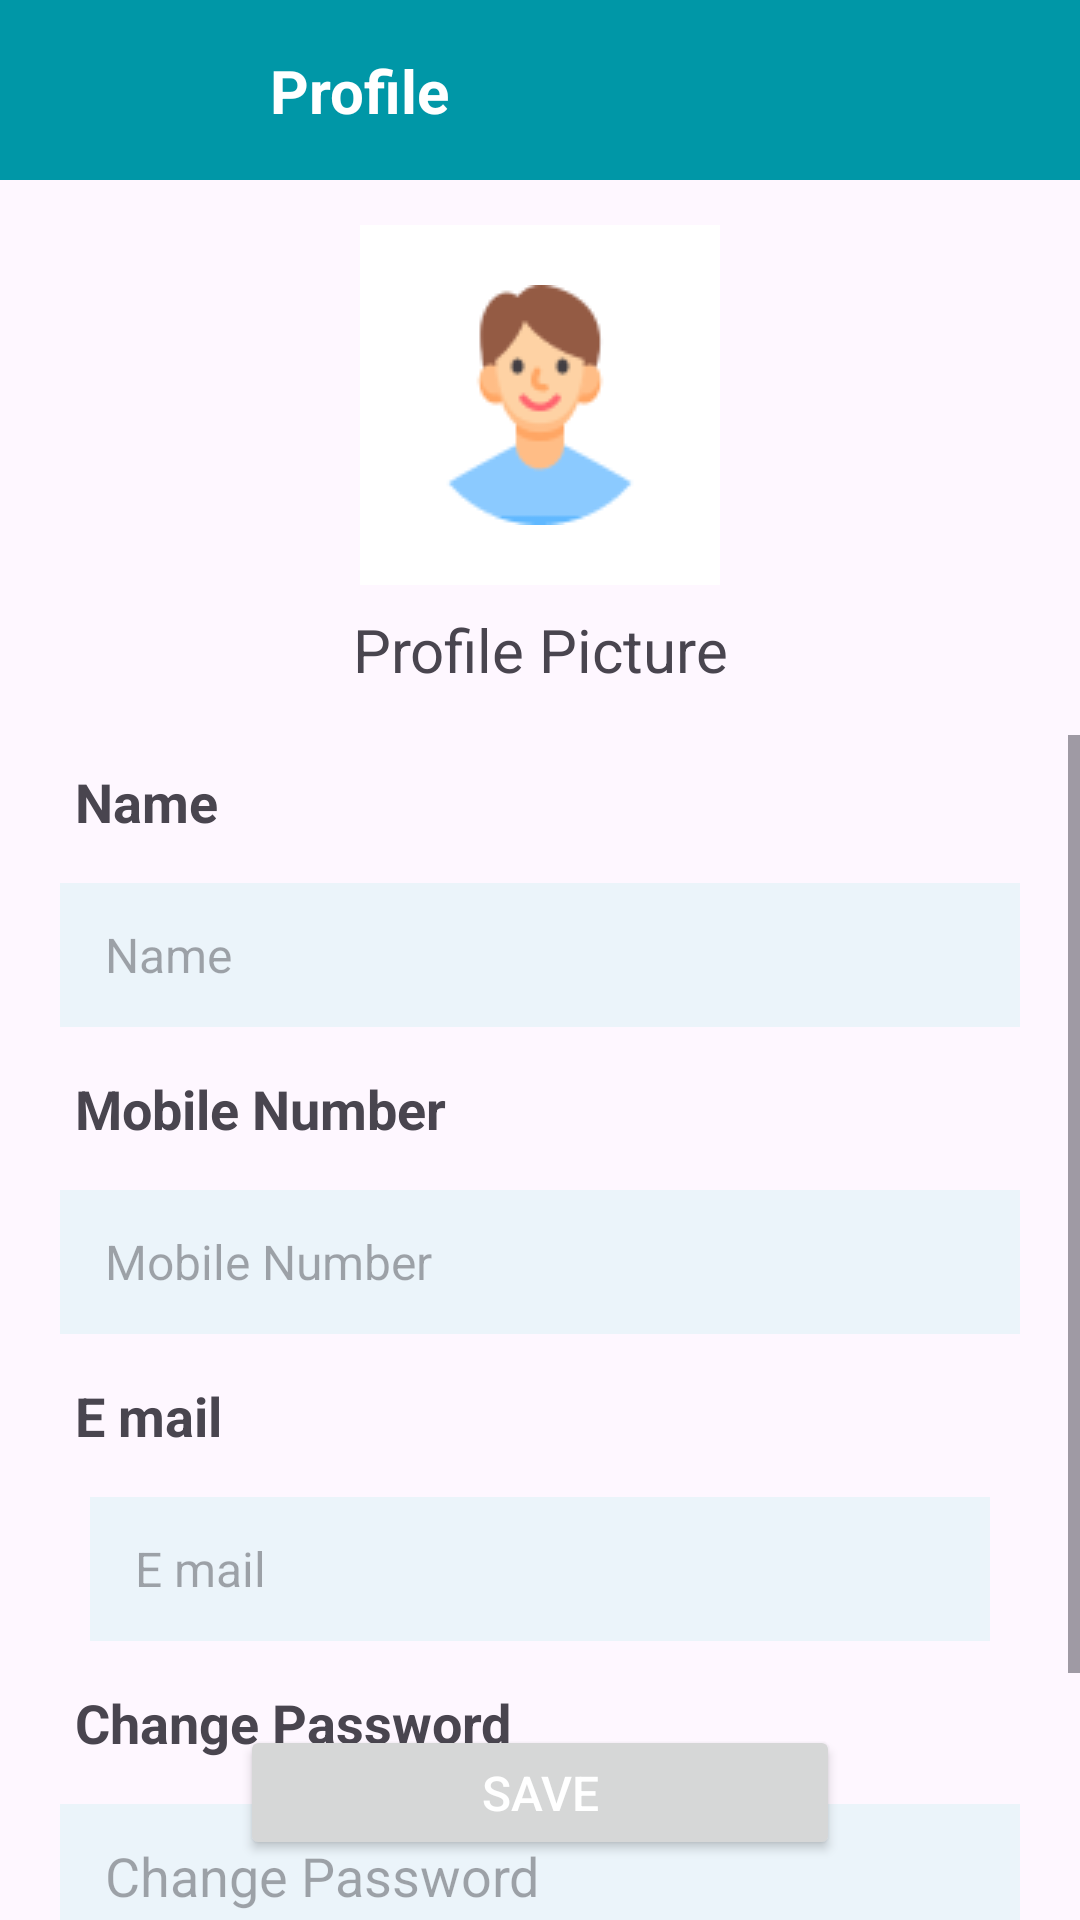

Write the Android layout XML for this screen, with the resource values it uses.
<!-- AndroidManifest.xml: application theme Theme.DrsCareApp -->
<!-- res/layout/patientprofileedit.xml -->
<?xml version="1.0" encoding="utf-8"?>
<androidx.constraintlayout.widget.ConstraintLayout
    xmlns:android="http://schemas.android.com/apk/res/android"
    xmlns:app="http://schemas.android.com/apk/res-auto"
    xmlns:tools="http://schemas.android.com/tools"
    android:layout_width="match_parent"
    android:layout_height="match_parent"
    tools:context=".patient_profile">

    <View
        android:id="@+id/view46"
        android:layout_width="match_parent"
        android:layout_height="60dp"
        android:background="@color/my_primary"
        app:layout_constraintTop_toTopOf="parent" />

    <TextView
        android:id="@+id/textView160"
        android:layout_width="wrap_content"
        android:layout_height="wrap_content"
        android:layout_marginStart="15dp"
        android:paddingStart="20dp"
        android:text="@string/profile"
        android:textColor="@color/white"
        android:textSize="20sp"
        android:textStyle="bold"
        app:layout_constraintBottom_toBottomOf="@+id/view46"
        app:layout_constraintStart_toEndOf="@+id/imageButton10"
        app:layout_constraintTop_toTopOf="@+id/view46"
        app:layout_constraintVertical_bias="0.5" />

    <ImageButton
        android:id="@+id/imageButton13"
        android:layout_width="120dp"
        android:layout_height="120dp"
        android:layout_marginTop="15dp"
        android:background="@color/white"
        android:contentDescription="@string/todo"
        app:layout_constraintEnd_toEndOf="parent"
        app:layout_constraintHorizontal_bias="0.5"
        app:layout_constraintStart_toStartOf="parent"
        app:layout_constraintTop_toBottomOf="@+id/view46"
        app:srcCompat="@drawable/patient_profile_pic" />

    <TextView
        android:id="@+id/textView161"
        android:layout_width="wrap_content"
        android:layout_height="wrap_content"
        android:text="@string/profilepic"
        android:textSize="20sp"
        app:layout_constraintEnd_toEndOf="parent"
        app:layout_constraintHorizontal_bias="0.5"
        app:layout_constraintStart_toStartOf="parent"
        app:layout_constraintTop_toBottomOf="@+id/imageButton13"
        android:layout_marginTop="8dp" />

    <ScrollView
        android:id="@+id/scroll1"
        android:layout_width="match_parent"
        android:layout_height="400dp"
        android:layout_marginTop="15dp"
        app:layout_constraintEnd_toEndOf="parent"
        app:layout_constraintHorizontal_bias="0.0"
        app:layout_constraintStart_toStartOf="parent"
        app:layout_constraintTop_toBottomOf="@+id/textView161">

        <androidx.constraintlayout.widget.ConstraintLayout
            android:layout_width="match_parent"
            android:layout_height="wrap_content">

            <TextView
                android:id="@+id/TextViewname"
                android:layout_width="match_parent"
                android:layout_height="wrap_content"
                android:text="@string/name"
                android:textSize="18sp"
                android:textStyle="bold"
                android:layout_marginTop="10dp"
                android:paddingStart="25dp"
                app:layout_constraintStart_toStartOf="parent"
                app:layout_constraintTop_toTopOf="parent"/>

            <EditText
                android:id="@+id/editTextName"
                android:layout_width="320dp"
                android:layout_height="48dp"
                android:layout_marginTop="15dp"
                android:ems="10"
                android:inputType="text"
                android:hint="@string/name"
                android:textSize="16sp"
                android:background="@color/inside_box"
                android:paddingStart="15dp"
                app:layout_constraintTop_toBottomOf="@+id/TextViewname"
                app:layout_constraintStart_toStartOf="parent"
                app:layout_constraintEnd_toEndOf="parent" />

            <TextView
                android:id="@+id/TextViewMobileNumber"
                android:layout_width="match_parent"
                android:layout_height="wrap_content"
                android:text="@string/mobile_number"
                android:textSize="18sp"
                android:textStyle="bold"
                android:layout_marginTop="15dp"
                android:paddingStart="25dp"
                app:layout_constraintStart_toStartOf="parent"
                app:layout_constraintTop_toBottomOf="@+id/editTextName" />

            <EditText
                android:id="@+id/editTextMobileNumber"
                android:layout_width="320dp"
                android:layout_height="48dp"
                android:layout_marginTop="15dp"
                android:ems="10"
                android:textSize="16sp"
                android:inputType="phone"
                android:hint="@string/mobile_number"
                android:background="@color/inside_box"
                android:paddingStart="15dp"
                app:layout_constraintTop_toBottomOf="@+id/TextViewMobileNumber"
                app:layout_constraintStart_toStartOf="parent"
                app:layout_constraintEnd_toEndOf="parent" />

            <TextView
                android:id="@+id/TextViewEmail"
                android:layout_width="match_parent"
                android:layout_height="wrap_content"
                android:text="@string/email"
                android:textSize="18sp"
                android:textStyle="bold"
                android:layout_marginTop="15dp"
                android:paddingStart="25dp"
                app:layout_constraintStart_toStartOf="parent"
                app:layout_constraintTop_toBottomOf="@+id/editTextMobileNumber" />

            <EditText
                android:id="@+id/editTextEmail"
                android:layout_width="300dp"
                android:layout_height="48dp"
                android:layout_marginTop="15dp"
                android:ems="10"
                android:inputType="textEmailAddress"
                android:hint="@string/email"
                android:textSize="16sp"
                android:background="@color/inside_box"
                android:paddingStart="15dp"
                app:layout_constraintTop_toBottomOf="@+id/TextViewEmail"
                app:layout_constraintStart_toStartOf="parent"
                app:layout_constraintEnd_toEndOf="parent" />

            <TextView
                android:id="@+id/TextViewChangePassword"
                android:layout_width="match_parent"
                android:layout_height="wrap_content"
                android:text="@string/change_password"
                android:textSize="18sp"
                android:textStyle="bold"
                android:layout_marginTop="15dp"
                android:paddingStart="25dp"
                app:layout_constraintStart_toStartOf="parent"
                app:layout_constraintTop_toBottomOf="@+id/editTextEmail" />

            <EditText
                android:id="@+id/editTextChangePassword"
                android:layout_width="320dp"
                android:layout_height="48dp"
                android:layout_marginTop="15dp"
                android:ems="10"
                android:inputType="textPassword"
                android:hint="@string/change_password"
                android:background="@color/inside_box"
                android:paddingStart="15dp"
                app:layout_constraintTop_toBottomOf="@+id/TextViewChangePassword"
                app:layout_constraintStart_toStartOf="parent"
                app:layout_constraintEnd_toEndOf="parent" />

            <TextView
                android:id="@+id/TextViewReenterPassword"
                android:layout_width="match_parent"
                android:layout_height="wrap_content"
                android:text="@string/re_enter_password"
                android:textSize="18sp"
                android:textStyle="bold"
                android:layout_marginTop="20dp"
                android:paddingStart="25dp"
                app:layout_constraintStart_toStartOf="parent"
                app:layout_constraintTop_toBottomOf="@+id/editTextChangePassword" />

            <EditText
                android:id="@+id/editTextReenterPassword"
                android:layout_width="320dp"
                android:layout_height="48dp"
                android:layout_marginTop="15dp"
                android:ems="10"
                android:inputType="textPassword"
                android:hint="@string/re_enter_password"
                android:background="@color/inside_box"
                android:paddingStart="15dp"
                app:layout_constraintTop_toBottomOf="@+id/TextViewReenterPassword"
                app:layout_constraintStart_toStartOf="parent"
                app:layout_constraintEnd_toEndOf="parent" />




        </androidx.constraintlayout.widget.ConstraintLayout>

    </ScrollView>

    <Button
        android:id="@+id/button16"
        android:layout_width="200dp"
        android:layout_height="45dp"
        android:layout_marginBottom="20dp"
        android:text="@string/save"
        android:textColor="@color/white"
        android:textSize="16sp"
        app:layout_constraintEnd_toEndOf="parent"
        app:layout_constraintStart_toStartOf="parent"
        app:layout_constraintBottom_toBottomOf="parent" />

    <ImageButton
        android:id="@+id/imageButton10"
        android:layout_width="40dp"
        android:layout_height="40dp"
        android:layout_marginStart="15dp"
        android:background="@color/my_primary"
        app:layout_constraintBottom_toBottomOf="@+id/view46"
        app:layout_constraintStart_toStartOf="parent"
        app:layout_constraintTop_toTopOf="parent"
        android:src="@drawable/baseline_arrow_back_ios_new_24"
        app:tint="@color/white" />


</androidx.constraintlayout.widget.ConstraintLayout>
<!-- resources referenced by this layout -->
<resources>
  <color name="inside_box">#EBF4FA</color>
  <color name="my_primary">#0097A7</color>
  <color name="white">#FFFFFFFF</color>
  <!-- drawable patient_profile_pic: png bitmap (drawable, 3470 bytes) -->
  <string name="change_password">Change Password</string>
  <string name="email">E mail</string>
  <string name="mobile_number">Mobile Number</string>
  <string name="name">Name</string>
  <string name="profile">Profile</string>
  <string name="profilepic">Profile Picture</string>
  <string name="re_enter_password">Re-enter Password</string>
  <string name="save">Save</string>
  <string name="todo">TODO</string>
  <style name="Theme.DrsCareApp" parent="Base.Theme.DrsCareApp" />
  <style name="Base.Theme.DrsCareApp" parent="Theme.Material3.DayNight.NoActionBar">
          
           <item name="colorPrimary">@color/my_primary</item>
          <item name="colorPrimaryVariant">@color/my_primary</item>
  
          
          <item name="colorSecondary">@color/my_secondary</item>
          <item name="colorSecondaryVariant">@color/my_secondary</item>
  
          
          <item name="android:statusBarColor">@color/white</item> --&gt;
      </style>
  <color name="my_secondary">#D8D8DC</color>
</resources>
